Photos from the image-classification dataset "data" in the GitHub repository FinOrr/auto-fluidics. Its 4 classes are: co flow, dripping, jetting, no flow.

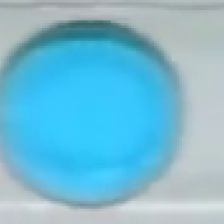
Label: dripping

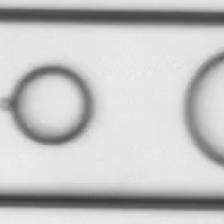
Label: co flow

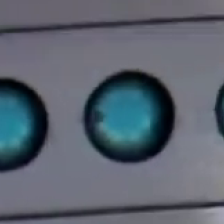
Label: dripping

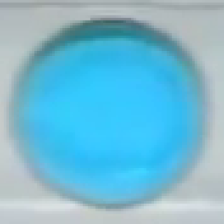
Label: dripping

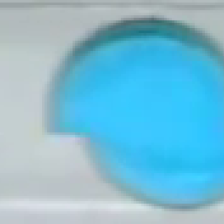
Label: dripping

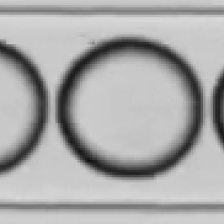
Label: dripping
